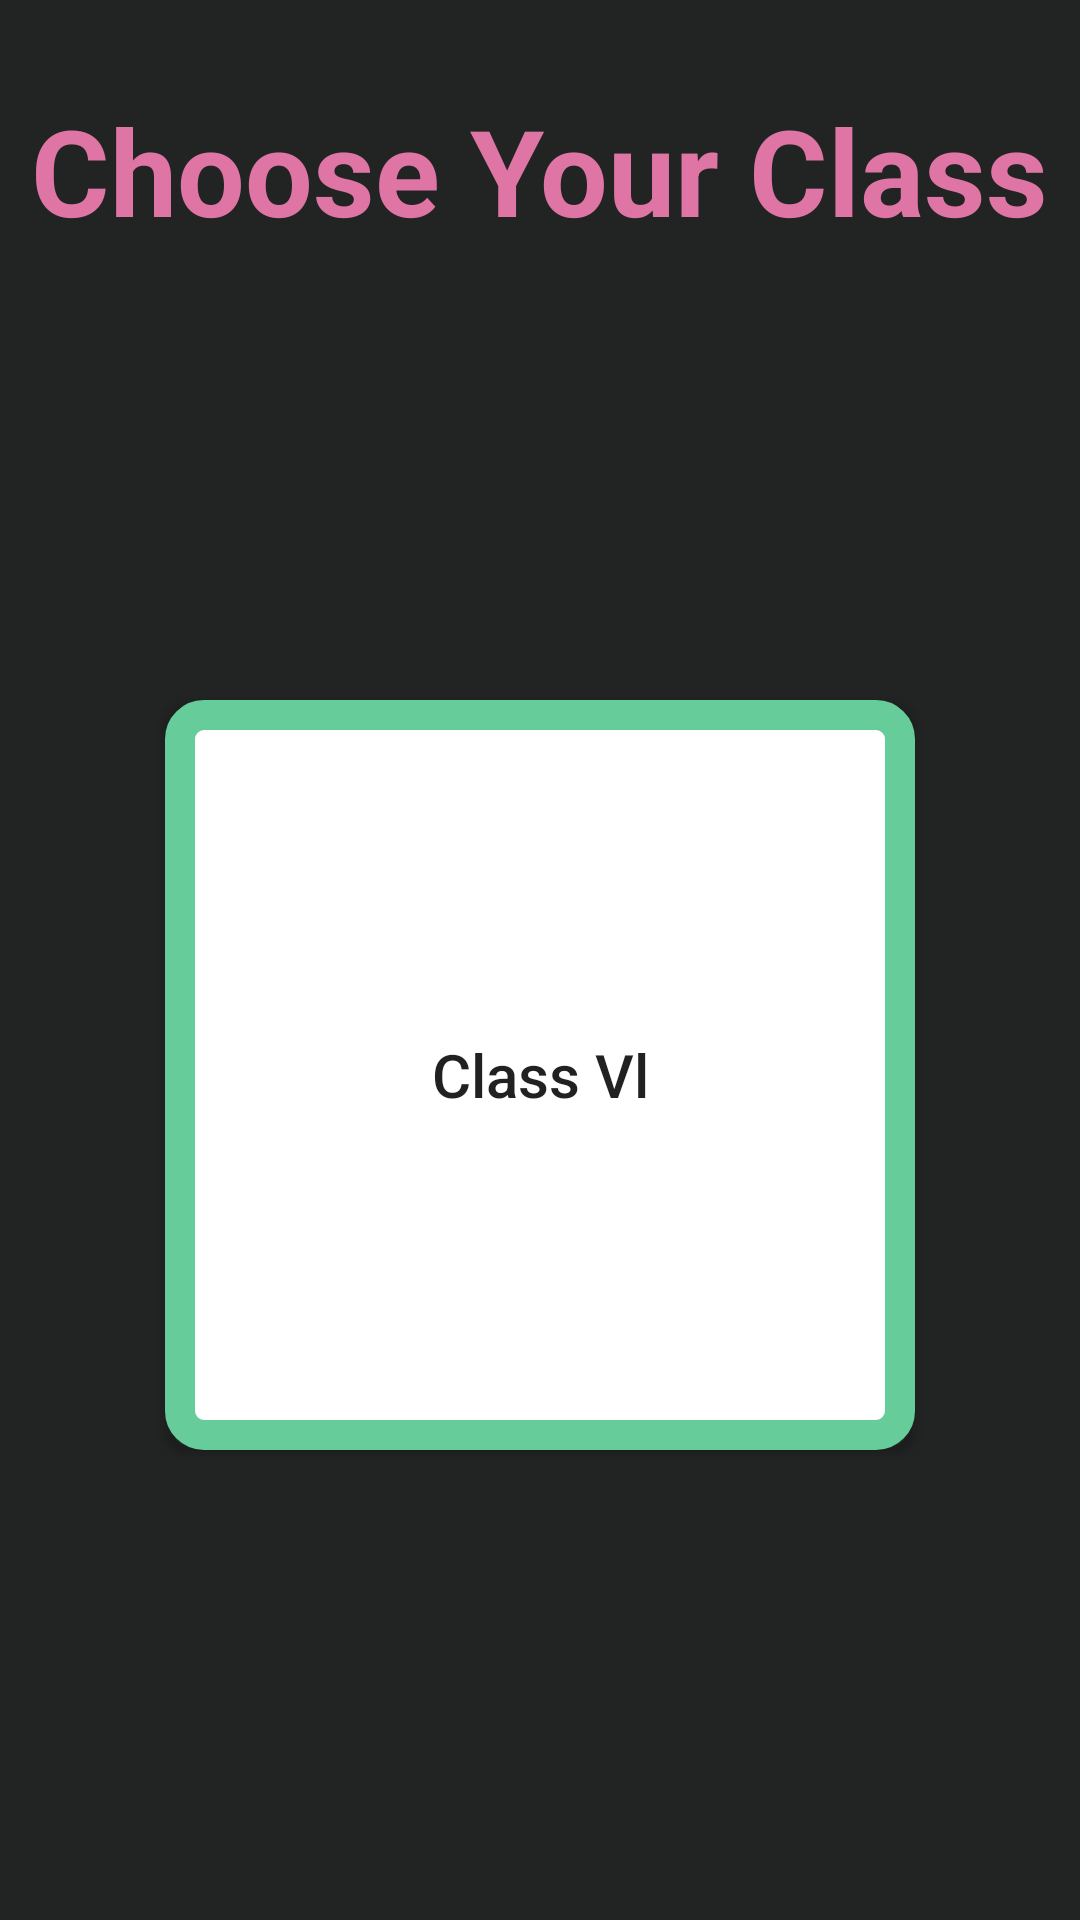

Android layout source for this screen:
<!-- AndroidManifest.xml: application theme Theme.QuizAppTask -->
<!-- res/layout/activity_class_screen.xml -->
<?xml version="1.0" encoding="utf-8"?>
<RelativeLayout xmlns:android="http://schemas.android.com/apk/res/android"
    xmlns:app="http://schemas.android.com/apk/res-auto"
    xmlns:tools="http://schemas.android.com/tools"
    android:layout_width="match_parent"
    android:layout_height="match_parent"
    android:background="@color/new_black"
    tools:context=".ClassScreen">

    <TextView
        android:id="@+id/selectClassTV"
        android:layout_width="wrap_content"
        android:layout_height="wrap_content"
        android:textStyle="bold"
        android:textSize="40sp"
        android:layout_centerHorizontal="true"
        android:layout_marginTop="30dp"
        android:textColor="@color/our_purple"
        android:text="Choose Your Class"/>

    <Button
        android:layout_below="@+id/selectClassTV"
        android:visibility="visible"
        android:id="@+id/btnClass"
        android:textSize="20sp"
        android:text="Class Vl"

        android:textAllCaps="false"
        android:background="@drawable/class_button_background"
        android:layout_width="250dp"
        android:layout_height="250dp"
        android:layout_centerHorizontal="true"
        android:layout_marginTop="150dp"
        android:elevation="6dp"/>



</RelativeLayout>
<!-- resources referenced by this layout -->
<resources>
  <color name="new_black">#222424</color>
  <color name="our_purple">#DF75A5</color>
  <!-- drawable class_button_background (drawable) -->
  <?xml version="1.0" encoding="utf-8"?>
  <shape android:shape="rectangle" xmlns:android="http://schemas.android.com/apk/res/android">
  <corners android:radius="8dp"/>
      <solid android:color="@color/white"/>
      <stroke android:color="@color/green"
          android:width="10dp"/>
  </shape>
  <style name="Theme.QuizAppTask" parent="Theme.MaterialComponents.DayNight.NoActionBar">
          
          <item name="colorPrimary">@color/purple_500</item>
          <item name="colorPrimaryVariant">@color/purple_700</item>
          <item name="colorOnPrimary">@color/white</item>
          
          <item name="colorSecondary">@color/teal_200</item>
          <item name="colorSecondaryVariant">@color/teal_700</item>
          <item name="colorOnSecondary">@color/black</item>
          
          <item name="android:statusBarColor" tools:targetApi="l">?attr/colorPrimaryVariant</item>
          
      </style>
  <color name="white">#FFFFFFFF</color>
  <color name="green">#66cc99</color>
  <color name="purple_500">#DF75A5</color>
  <color name="purple_700">#DF75A5</color>
  <color name="teal_200">#FF03DAC5</color>
  <color name="teal_700">#FF018786</color>
  <color name="black">#FF000000</color>
</resources>
